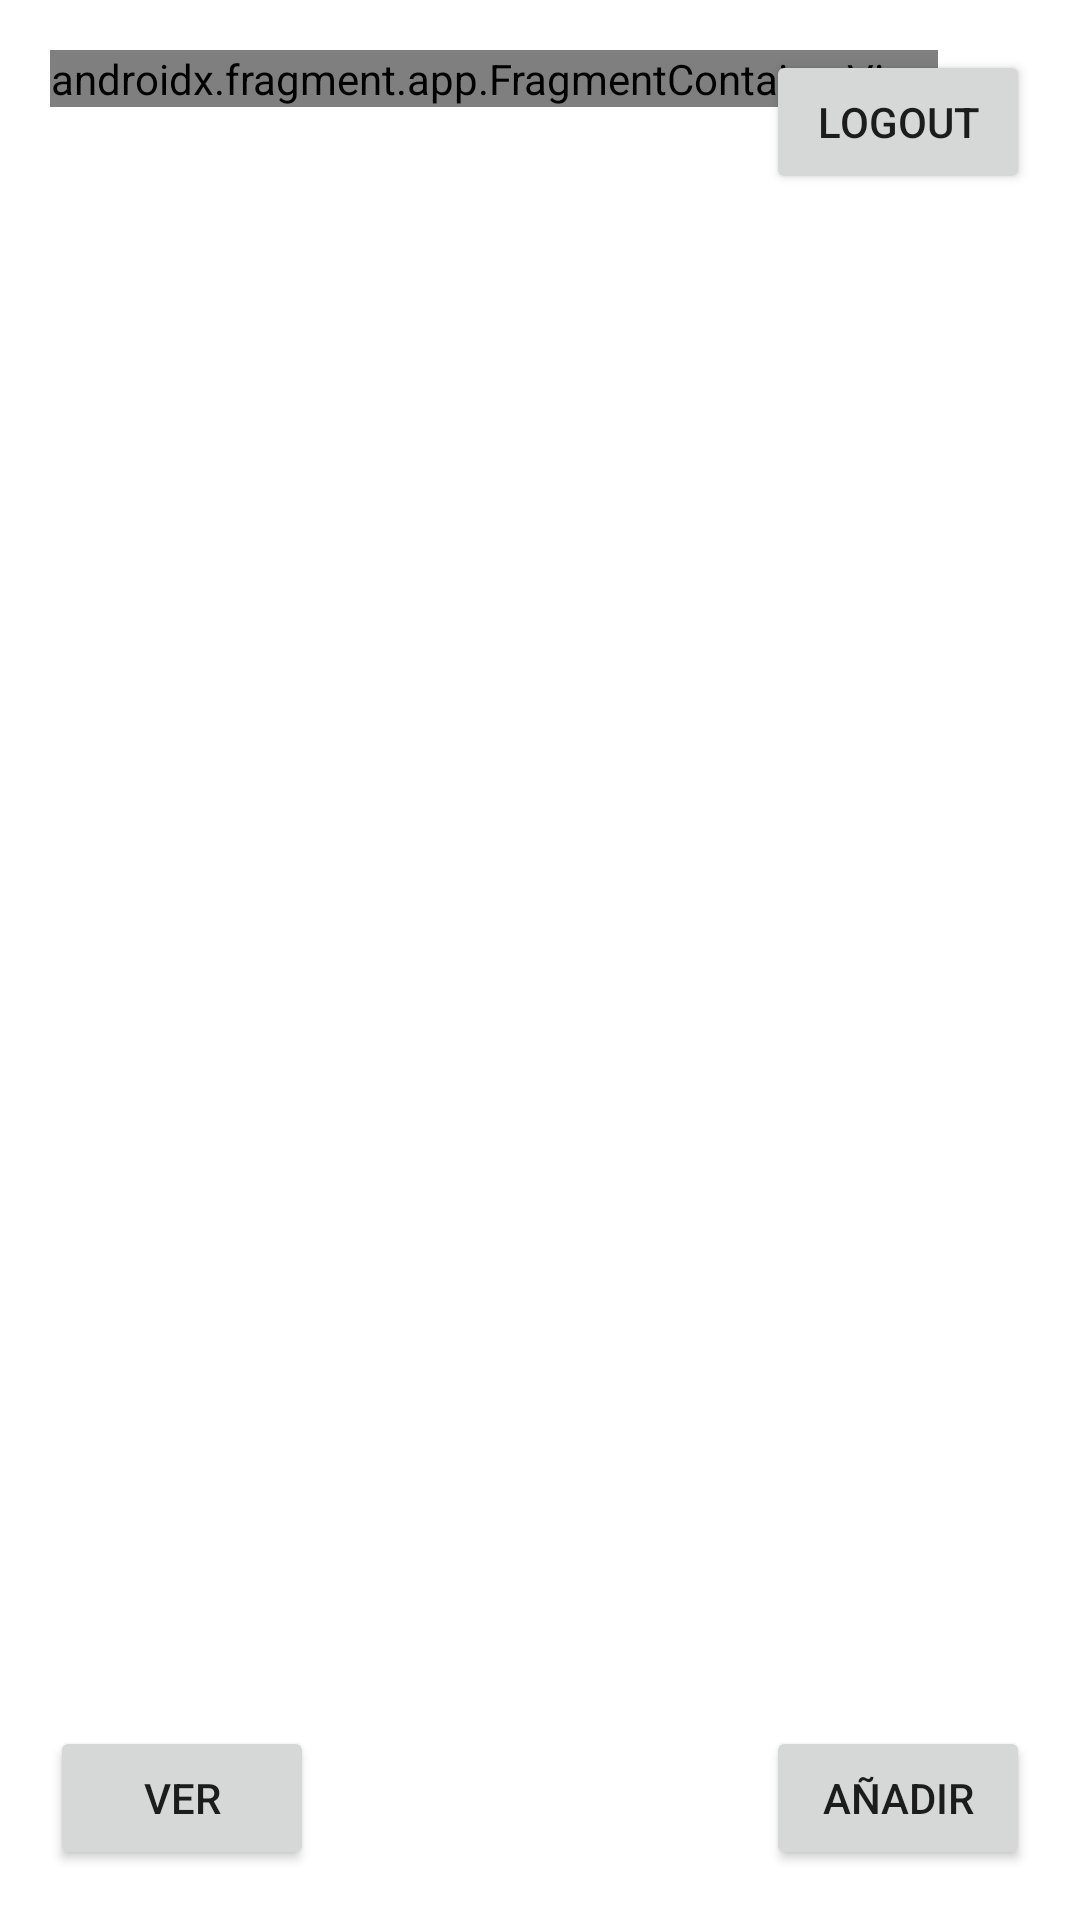

Produce the Android XML layout that renders to this screen, including the resource entries it uses.
<!-- AndroidManifest.xml: application theme Theme.ResumenCRUD -->
<!-- res/layout/activity_main.xml -->
<?xml version="1.0" encoding="utf-8"?>
<FrameLayout xmlns:android="http://schemas.android.com/apk/res/android"
    xmlns:app="http://schemas.android.com/apk/res-auto"
    xmlns:tools="http://schemas.android.com/tools"
    android:layout_width="match_parent"
    android:layout_height="match_parent"
    android:padding="50px"
    tools:context=".MainActivity">

    <androidx.recyclerview.widget.RecyclerView
        android:id="@+id/rv"
        android:layout_width="match_parent"
        android:layout_height="match_parent" >

    </androidx.recyclerview.widget.RecyclerView>

    <androidx.fragment.app.FragmentContainerView
        android:id="@+id/fragmentContainerView2"
        android:name="com.teoria.resumencrud.BlankFragment2"
        android:layout_width="wrap_content"
        android:layout_height="wrap_content" />

    <Button
        android:id="@+id/btn_add"
        android:layout_width="wrap_content"
        android:layout_height="wrap_content"
        android:layout_gravity="bottom|end"
        android:text="Añadir" />

    
    <TextView
        android:id="@+id/textViewUsername"
        android:layout_width="wrap_content"
        android:layout_height="wrap_content"
        android:layout_gravity="bottom|center"
         />

    <Button
        android:id="@+id/btn_view"
        android:layout_width="wrap_content"
        android:layout_height="wrap_content"
        android:layout_gravity="bottom|left"
        android:text="Ver" />


    <Button
        android:id="@+id/btn_logout"
        android:layout_width="wrap_content"
        android:layout_height="wrap_content"
        android:layout_gravity="top|end"
        android:text="Logout" />



</FrameLayout>
<!-- resources referenced by this layout -->
<resources>
  <style name="Theme.ResumenCRUD" parent="Theme.MaterialComponents.DayNight.DarkActionBar">
          
          <item name="colorPrimary">@color/purple_500</item>
          <item name="colorPrimaryVariant">@color/purple_700</item>
          <item name="colorOnPrimary">@color/white</item>
          
          <item name="colorSecondary">@color/teal_200</item>
          <item name="colorSecondaryVariant">@color/teal_700</item>
          <item name="colorOnSecondary">@color/black</item>
          
          <item name="android:statusBarColor">?attr/colorPrimaryVariant</item>
          
      </style>
  <color name="purple_500">#FF5722</color>
  <color name="purple_700">#FF5722</color>
  <color name="white">#FFFFFFFF</color>ç
  <color name="teal_200">#FF03DAC5</color>
  <color name="teal_700">#FF018786</color>
  <color name="black">#FF000000</color>
</resources>
